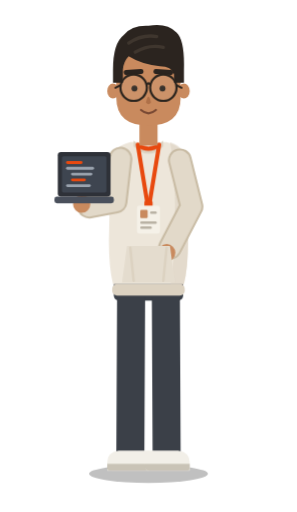
t = 0.00 s
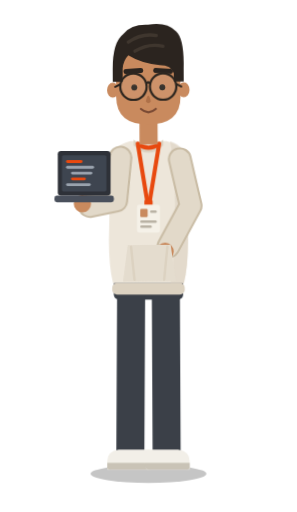
t = 0.63 s
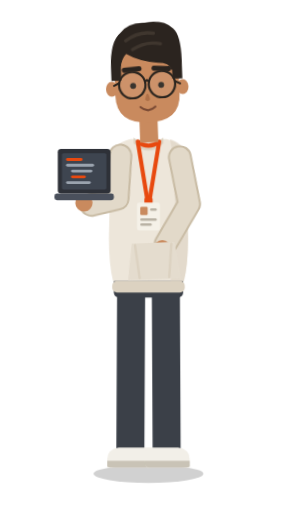
t = 1.88 s
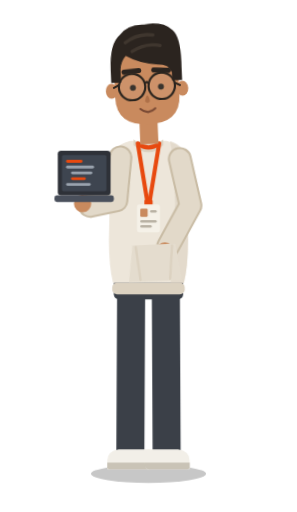
t = 2.50 s
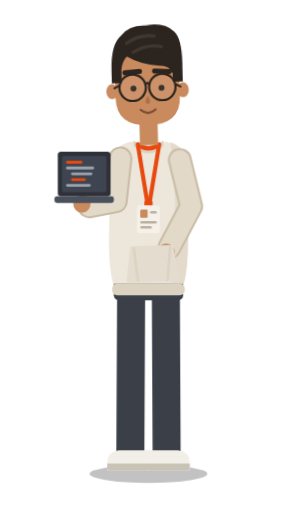
t = 3.55 s
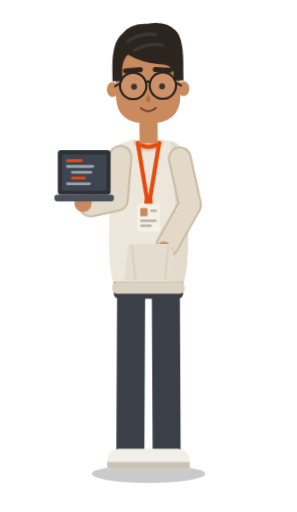
t = 4.08 s

The animated SVG that drew these frames (rendered in a browser with its animation timeline set to each time). Animation: 6 CSS @keyframes rules; one cycle of 5.00 s, repeats indefinitely.

<svg xmlns="http://www.w3.org/2000/svg" viewBox="0 0 360 620" width="360" height="620">
    <style>
        #shadow  { transform-box: view-box; transform-origin: 180px 574px; animation: shadowPulse 3.2s ease-in-out infinite; }
        #mascot  { animation: bob 3.2s ease-in-out infinite; }
        #head    { transform-box: view-box; transform-origin: 180px 150px; animation: tilt 5s ease-in-out infinite; }
        #arm-near{ transform-box: view-box; transform-origin: 218px 194px; animation: swayR 3.2s ease-in-out infinite; }
        #arm-far { transform-box: view-box; transform-origin: 146px 192px; animation: swayL 3.2s ease-in-out infinite; }
        #eyes    { transform-box: view-box; transform-origin: 180px 107px; animation: blink 5s infinite; }
        @keyframes bob         { 0%,100% { transform: translateY(0); }       50% { transform: translateY(-4px); } }
        @keyframes shadowPulse { 0%,100% { transform: scaleX(1); opacity:.25; } 50% { transform: scaleX(.92); opacity:.18; } }
        @keyframes tilt        { 0%,100% { transform: rotate(0); }           50% { transform: rotate(-2.5deg); } }
        @keyframes swayR       { 0%,100% { transform: rotate(0); }           50% { transform: rotate(3deg); } }
        @keyframes swayL       { 0%,100% { transform: rotate(0); }           50% { transform: rotate(-3deg); } }
        @keyframes blink       { 0%,92%,100% { transform: scaleY(1); }       95% { transform: scaleY(0.1); } }
        @media (prefers-reduced-motion: reduce) {
            #shadow,#mascot,#head,#arm-near,#arm-far,#eyes { animation: none; }
        }
    </style>
    <ellipse id="shadow" cx="180" cy="574" rx="72" ry="11" fill="#000000" opacity="0.25"></ellipse>
    <g id="mascot">
    <rect x="138" y="338" width="84" height="26" rx="6" fill="#3B4048"></rect>
    <path d="M159,348 L158,552" fill="none" stroke="#3B4048" stroke-width="34" stroke-linecap="round" stroke-linejoin="round"></path>
    <path d="M201,348 L202,552" fill="none" stroke="#3B4048" stroke-width="34" stroke-linecap="round" stroke-linejoin="round"></path>
    <g transform="translate(158,570) rotate(0) scale(-1,1)"><path d="M-22,-24 L14,-24 Q28,-22 28,-10 L28,0 L-22,0 Q-26,0 -26,-6 L-26,-20 Q-26,-24 -22,-24 Z" fill="#F2EFE8"></path>
    <path d="M-26,-8 L28,-8 L28,-2 Q28,0 24,0 L-22,0 Q-26,0 -26,-4 Z" fill="#C9C3B6"></path></g>
    <g transform="translate(202,570) rotate(0) scale(1,1)"><path d="M-22,-24 L14,-24 Q28,-22 28,-10 L28,0 L-22,0 Q-26,0 -26,-6 L-26,-20 Q-26,-24 -22,-24 Z" fill="#F2EFE8"></path>
    <path d="M-26,-8 L28,-8 L28,-2 Q28,0 24,0 L-22,0 Q-26,0 -26,-4 Z" fill="#C9C3B6"></path></g>
    <path d="M134,200 Q134,178 158,172 L202,172 Q226,178 226,200 L228,292 Q228,324 223,344 L137,344 Q132,324 132,292 Z" fill="#EDE6DA"></path>
    <path d="M206,172 Q226,178 226,200 L228,292 Q228,324 223,344 L207,344 Q214,296 212,238 Q211,192 206,172 Z" fill="#DCD2C1" opacity="0.55"></path>
    <rect x="136" y="344" width="88" height="14" rx="6" fill="#DCD2C1"></rect>
    <path d="M162,170 Q180,186 198,170 L198,177 Q180,195 162,177 Z" fill="#DCD2C1"></path>
    <path d="M167,175 Q180,185 193,175" fill="none" stroke="#E8490F" stroke-width="5"></path>
    <path d="M167,175 L179,248" stroke="#E8490F" stroke-width="5" stroke-linecap="round"></path>
    <path d="M193,175 L181,248" stroke="#E8490F" stroke-width="5" stroke-linecap="round"></path>
    <rect x="175" y="243" width="10" height="8" rx="2" fill="#E8490F"></rect>
    <rect x="166" y="249" width="28" height="34" rx="3" fill="#F5F1E8"></rect>
    <rect x="170" y="254" width="9" height="10" rx="1.5" fill="#C98A5E"></rect>
    <rect x="182" y="256" width="8" height="3" rx="1.5" fill="#B9B2A4"></rect>
    <rect x="170" y="268" width="20" height="3" rx="1.5" fill="#B9B2A4"></rect>
    <rect x="170" y="274" width="14" height="3" rx="1.5" fill="#B9B2A4"></rect>
    <g id="arm-far">
    <path d="M146,192 L140,244 L108,250" fill="none" stroke="#C9BCA5" stroke-width="29" stroke-linecap="round" stroke-linejoin="round"></path><path d="M146,192 L140,244 L108,250" fill="none" stroke="#E2D9C9" stroke-width="24" stroke-linecap="round" stroke-linejoin="round"></path>
    <circle cx="99" cy="247" r="10.5" fill="#C98A5E"></circle></g>
    <rect x="66" y="238" width="72" height="8" rx="3" fill="#4A505C"></rect>
    <rect x="70" y="184" width="64" height="54" rx="4" fill="#2E3138"></rect>
    <rect x="75" y="189" width="54" height="44" rx="2" fill="#3E4550"></rect>
    <rect x="80" y="195" width="20" height="3.5" rx="1.75" fill="#E8490F"></rect>
    <rect x="80" y="202" width="34" height="3.5" rx="1.75" fill="#9AA3AE"></rect>
    <rect x="86" y="209" width="26" height="3.5" rx="1.75" fill="#9AA3AE"></rect>
    <rect x="86" y="216" width="18" height="3.5" rx="1.75" fill="#E8490F"></rect>
    <rect x="80" y="223" width="30" height="3.5" rx="1.75" fill="#9AA3AE"></rect>
    <g id="arm-near">
    <path d="M218,194 L232,250 L206,300" fill="none" stroke="#C9BCA5" stroke-width="29" stroke-linecap="round" stroke-linejoin="round"></path><path d="M218,194 L232,250 L206,300" fill="none" stroke="#E2D9C9" stroke-width="24" stroke-linecap="round" stroke-linejoin="round"></path>
    <circle cx="202" cy="306" r="10.5" fill="#C98A5E"></circle></g>
    <g id="head">
    <path d="M154,298 L206,298 L212,342 L148,342 Z" fill="#E4DCCE"></path>
    <path d="M158,300 L162,340 M202,300 L198,340" stroke="#DCD2C1" stroke-width="3" stroke-linecap="round" fill="none"></path>
    <rect x="169" y="138" width="22" height="38" fill="#C98A5E"></rect>
    <rect x="169" y="138" width="22" height="12" fill="#AE7048"></rect>
    <ellipse cx="137" cy="110" rx="7" ry="9" fill="#C98A5E"></ellipse>
    <ellipse cx="223" cy="110" rx="7" ry="9" fill="#C98A5E"></ellipse>
    <path d="M141,92 Q141,54 180,54 Q219,54 219,92 L219,118 Q219,152 180,152 Q141,152 141,118 Z" fill="#C98A5E"></path>
    <path d="M137,100 L137,84 Q137,52 150,42 Q160,30 180,31 Q202,27 214,39 Q224,48 223,84 L223,100 L211,100 L211,90 Q208,80 194,80 Q172,78 156,68 Q150,74 149,84 L149,100 Z" fill="#2B241F"></path>
    <path d="M156,52 Q172,41 190,44" fill="none" stroke="#3F362E" stroke-width="4" stroke-linecap="round"></path>
    <path d="M164,63 Q180,53 198,57" fill="none" stroke="#3F362E" stroke-width="4" stroke-linecap="round"></path>
    <rect x="150" y="84" width="24" height="6" rx="3" fill="#2B241F" transform="rotate(-4 162 87)"></rect>
    <rect x="186" y="84" width="24" height="6" rx="3" fill="#2B241F" transform="rotate(4 198 87)"></rect>
    <path d="M171,133 Q180,141 189,133" fill="none" stroke="#7A4A34" stroke-width="2.6" stroke-linecap="round"></path>
    <path d="M177,124 Q180,110 183,124 Q180,128 177,124 Z" fill="#AE7048"></path>
    <g id="eyes">
    <circle cx="163" cy="107" r="3.6" fill="#2A241E"></circle>
    <circle cx="197" cy="107" r="3.6" fill="#2A241E"></circle></g>
    <circle cx="162" cy="106" r="16" fill="#FFFFFF" fill-opacity="0.07" stroke="#2A241E" stroke-width="2.6"></circle>
    <circle cx="198" cy="106" r="16" fill="#FFFFFF" fill-opacity="0.07" stroke="#2A241E" stroke-width="2.6"></circle>
    <path d="M178,102 Q180,99 182,102" fill="none" stroke="#2A241E" stroke-width="2.6"></path>
    <path d="M146,103 L140,106 M214,103 L220,106" stroke="#2A241E" stroke-width="2.6" stroke-linecap="round"></path></g>
    </g>
</svg>
